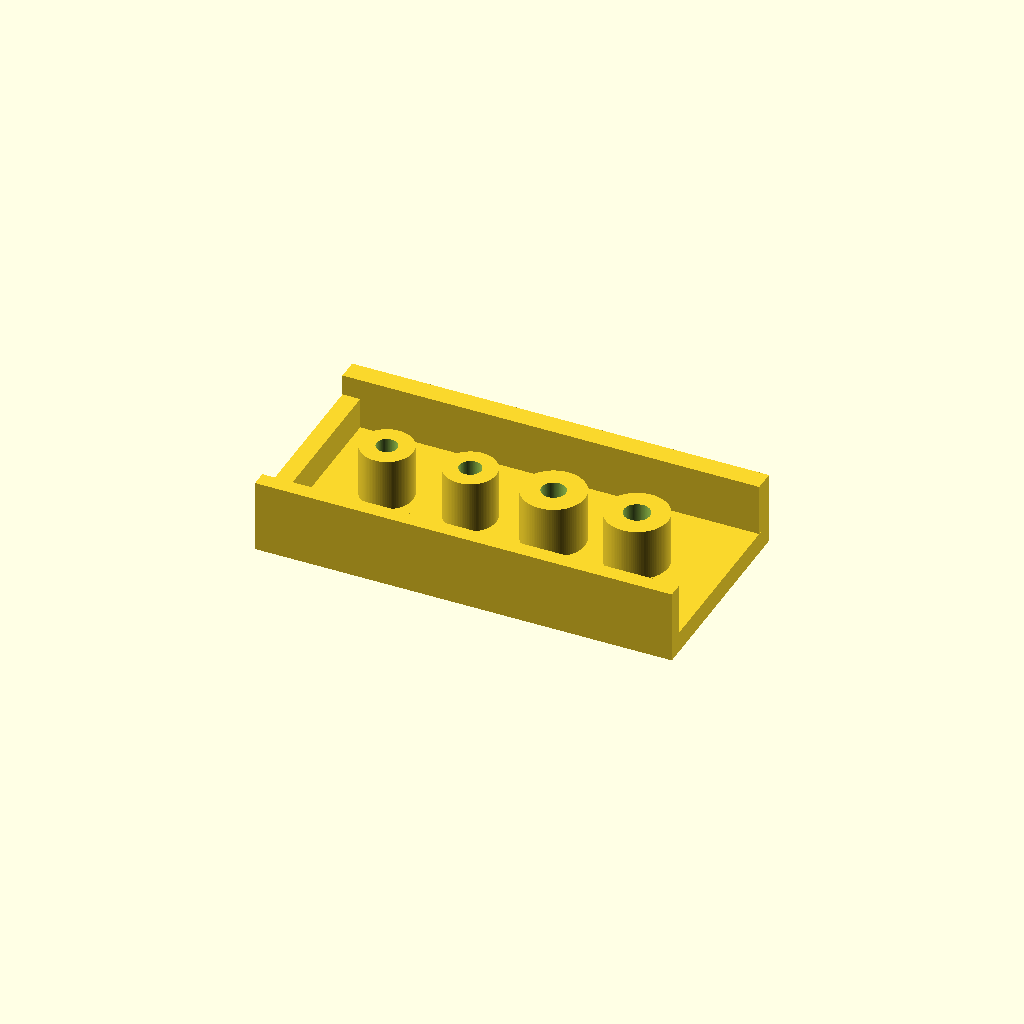
Cell 1 — every parameter at its default value.
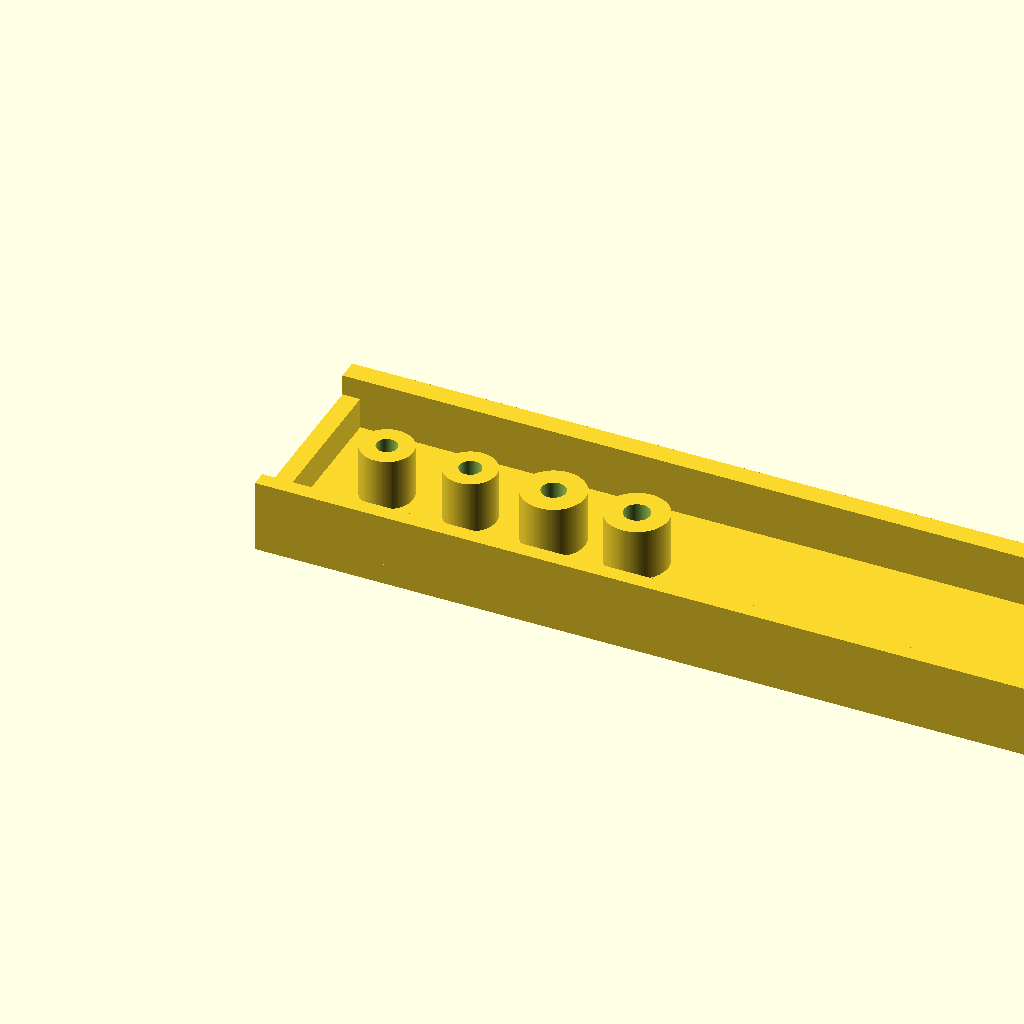
Cell 2: the same model with base_l = 1.5.
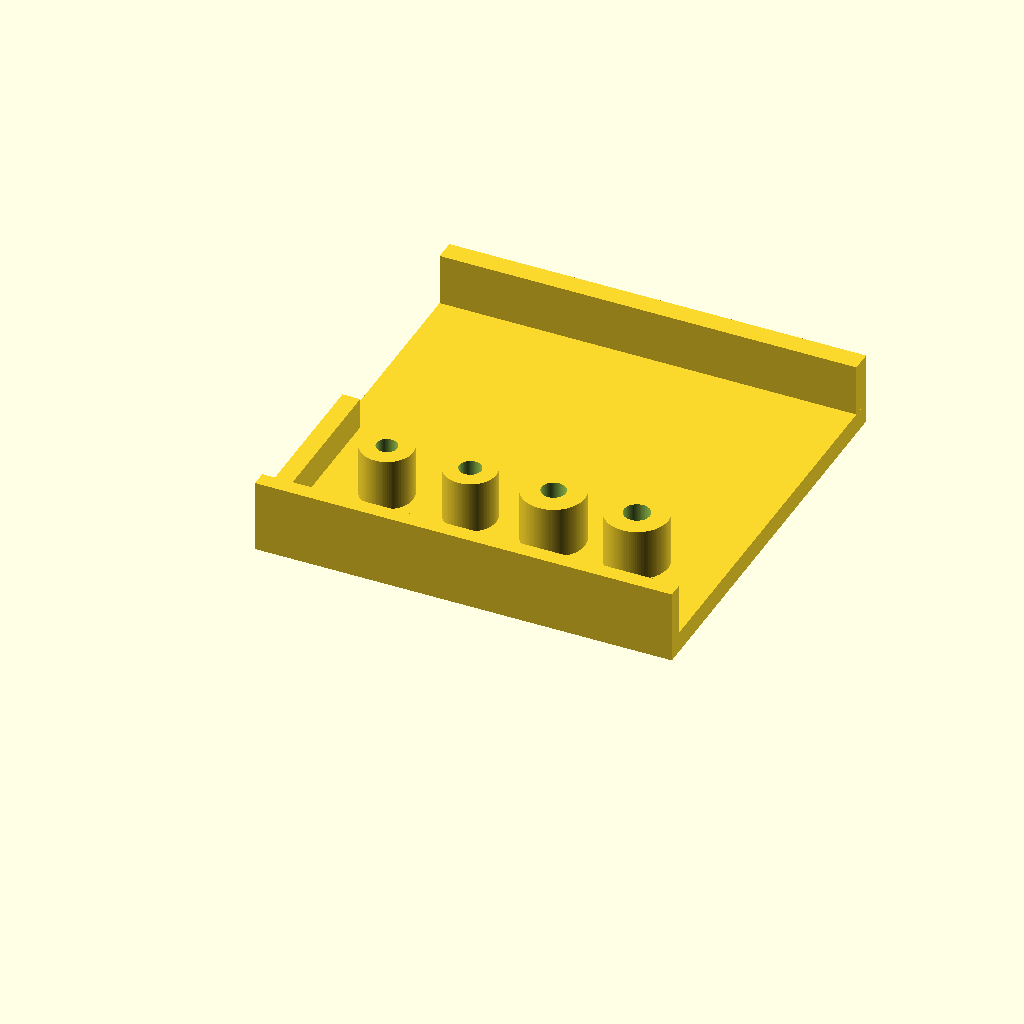
Cell 3: base_w = 0.75 (everything else at default).
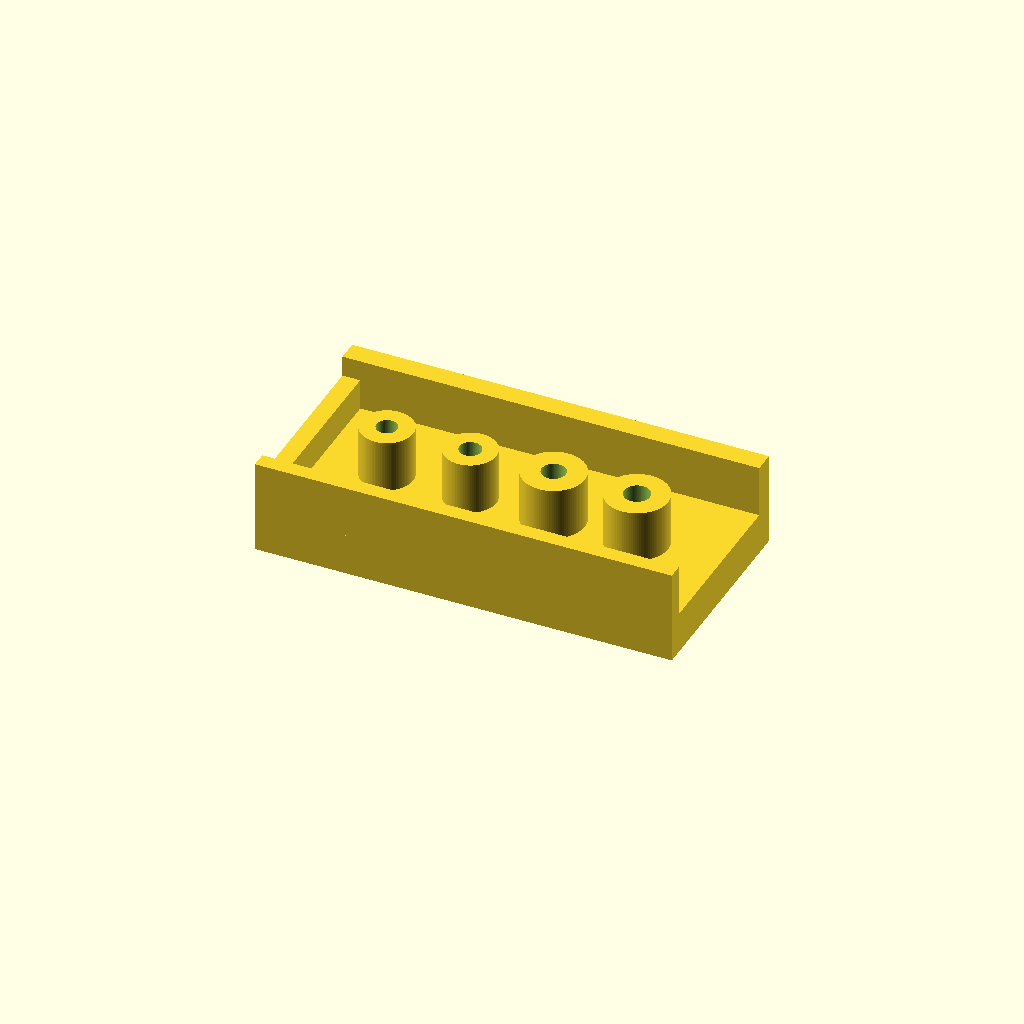
Cell 4 — base_h set to 0.075, the other parameters unchanged.
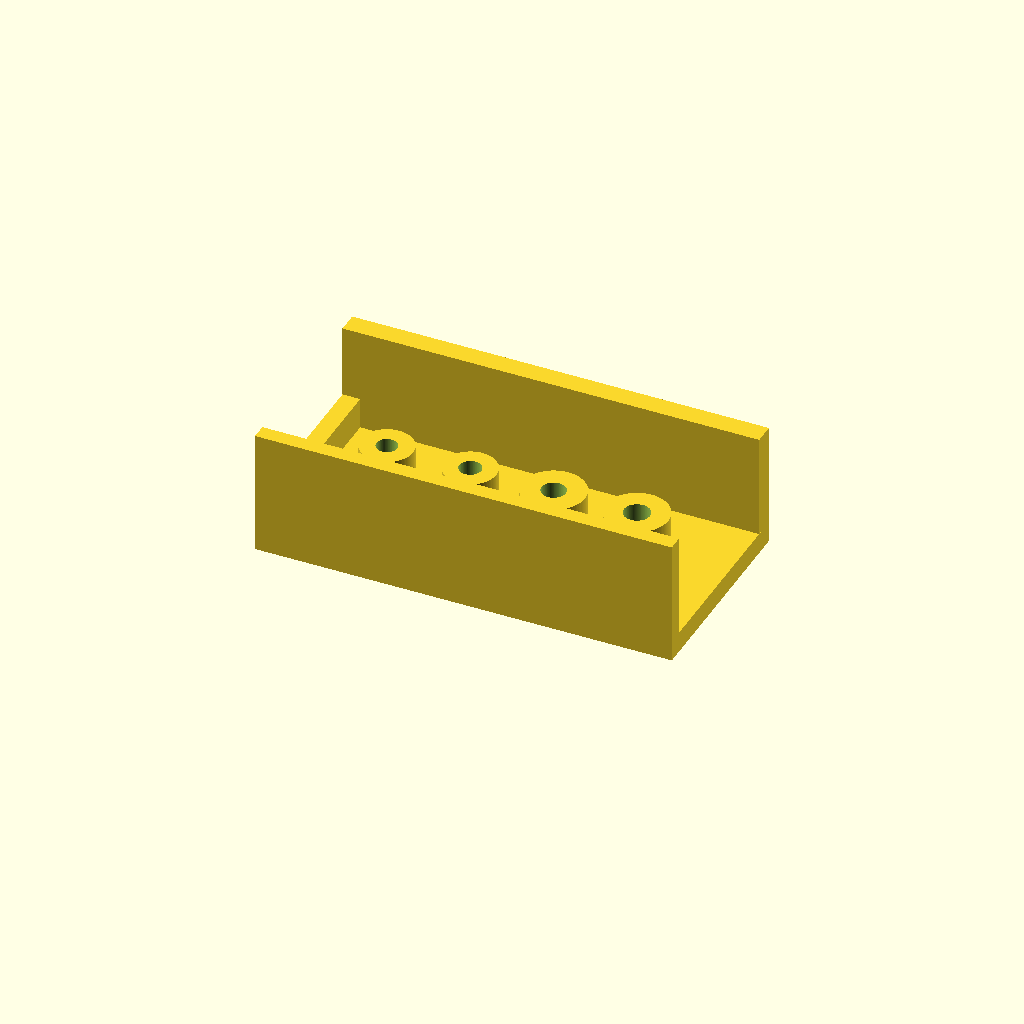
Cell 5: the same model with raised_h = 0.1874.
One fixed orthographic camera (rotation 55°, 0°, 25°; colour scheme Cornfield) for every cell.
OpenSCAD source file projects/P3D-Bench/demo/text_live_fixed100_v1/assets/f4d25a2f2864ee842175a6010e57785a84c55fc3c126c2d1cebcc9bf3e02635c.scad:
// Parameters
base_l = 0.75;
base_w = 0.375;
base_h = 0.0375;

raised_h = 0.0937;
raised_top = 0.1312;

front_wall_t = 0.0281;
back_wall_t = 0.0375;

left_l = 0.0319;
left_w = 0.3094;
left_h = 0.0562;
left_y = 0.0281;

post_y = 0.1875;
post_h = 0.0937;
post_xs = [0.15, 0.3, 0.45, 0.6];
post_ors = [0.0469, 0.0469, 0.0562, 0.0562];
post_irs = [0.0188, 0.0197, 0.0216, 0.0234];

$fn = 100;

module base_plate() {
    cube([base_l, base_w, base_h]);
}

module raised_walls() {
    cube([base_l, front_wall_t, raised_h]);
    translate([0, base_w - back_wall_t, 0])
        cube([base_l, back_wall_t, raised_h]);
}

module left_end_solid() {
    translate([0, left_y, 0])
        cube([left_l, left_w, left_h]);
}

module post_outers() {
    for (i = [0:3])
        translate([post_xs[i], post_y, 0])
            cylinder(h = post_h, r = post_ors[i]);
}

module post_holes() {
    for (i = [0:3])
        translate([post_xs[i], post_y, -0.1])
            cylinder(h = raised_top + 0.2, r = post_irs[i]);
}

difference() {
    union() {
        base_plate();
        translate([0, 0, base_h]) {
            raised_walls();
            left_end_solid();
            post_outers();
        }
    }
    post_holes();
}
Customizer parameters (derived from the source; name, type, default, range or options):
base_l: number, default 0.75
base_w: number, default 0.375
base_h: number, default 0.0375
raised_h: number, default 0.0937
raised_top: number, default 0.1312
front_wall_t: number, default 0.0281
back_wall_t: number, default 0.0375
left_l: number, default 0.0319
left_w: number, default 0.3094
left_h: number, default 0.0562
left_y: number, default 0.0281
post_y: number, default 0.1875
post_h: number, default 0.0937
post_xs: vector, default [0.15, 0.3, 0.45, 0.6]
post_ors: vector, default [0.0469, 0.0469, 0.0562, 0.0562]
post_irs: vector, default [0.0188, 0.0197, 0.0216, 0.0234]
